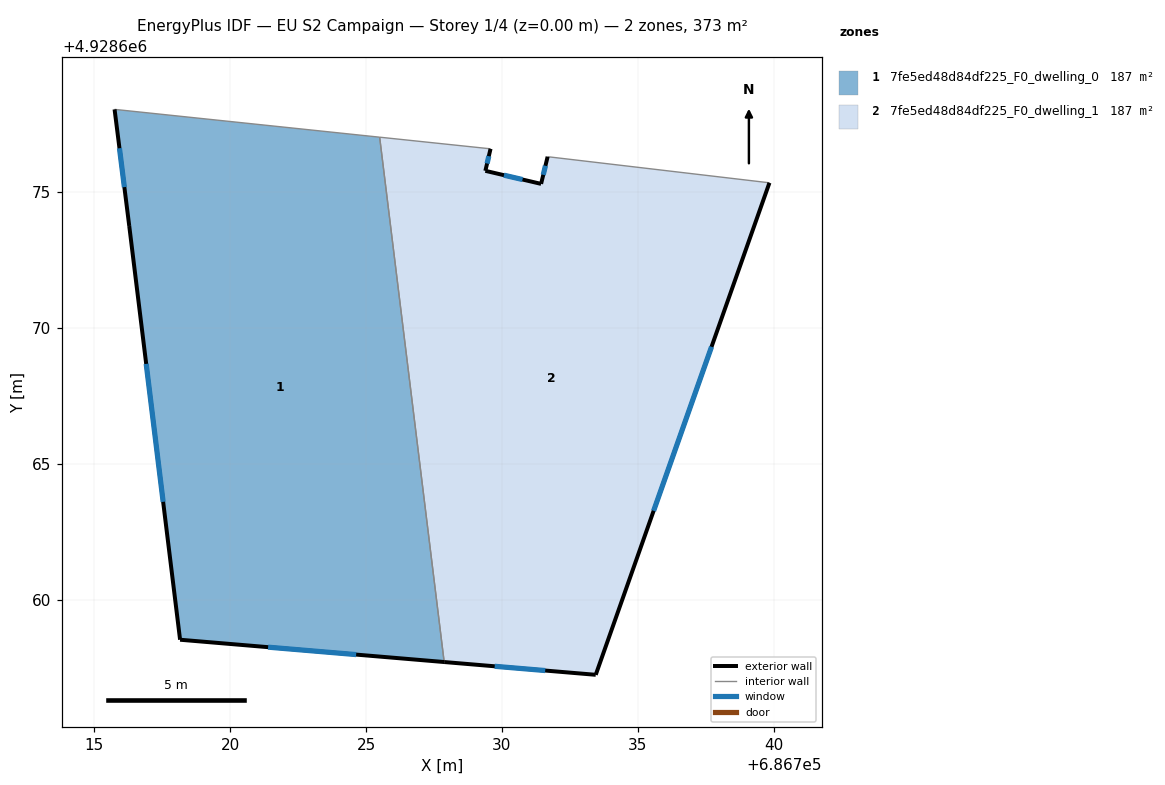
=== STOREY PLAN SPEC (per zone: floor XY polygon, exterior-wall plan segments, windows/doors) ===
zone 1: 7fe5ed48d84df225_F0_dwelling_0  (186.6 m²)
  floor: (686727.88, 4928657.72) (686725.50, 4928677.03) (686715.75, 4928678.05) (686716.29, 4928673.76) (686718.16, 4928658.54)
  exterior wall: (686727.88, 4928657.72) – (686718.16, 4928658.54)  [9.7 m]
    window: (686724.64, 4928658.00) – (686721.40, 4928658.27)  [3.3 m²]
  exterior wall: (686718.16, 4928658.54) – (686716.29, 4928673.76)  [15.3 m]
    window: (686717.54, 4928663.62) – (686716.91, 4928668.69)  [5.1 m²]
  exterior wall: (686716.29, 4928673.76) – (686715.75, 4928678.05)  [4.3 m]
    window: (686716.11, 4928675.19) – (686715.93, 4928676.62)  [1.4 m²]
  interior walls: 2
zone 2: 7fe5ed48d84df225_F0_dwelling_1  (186.6 m²)
  floor: (686733.45, 4928657.25) (686739.84, 4928675.35) (686731.68, 4928676.31) (686731.44, 4928675.31) (686729.39, 4928675.79) (686729.58, 4928676.60) (686725.50, 4928677.03) (686727.88, 4928657.72)
  exterior wall: (686729.58, 4928676.60) – (686729.39, 4928675.79)  [0.8 m]
    window: (686729.52, 4928676.33) – (686729.45, 4928676.06)  [0.3 m²]
  exterior wall: (686729.39, 4928675.79) – (686731.44, 4928675.31)  [2.1 m]
    window: (686730.07, 4928675.63) – (686730.76, 4928675.47)  [0.7 m²]
  exterior wall: (686731.44, 4928675.31) – (686731.68, 4928676.31)  [1.0 m]
    window: (686731.52, 4928675.65) – (686731.60, 4928675.98)  [0.3 m²]
  exterior wall: (686739.84, 4928675.35) – (686733.45, 4928657.25)  [19.2 m]
    window: (686737.71, 4928669.32) – (686735.58, 4928663.29)  [6.4 m²]
  exterior wall: (686733.45, 4928657.25) – (686727.88, 4928657.72)  [5.6 m]
    window: (686731.59, 4928657.41) – (686729.73, 4928657.57)  [1.9 m²]
  interior walls: 3

=== DERIVED (storey summary) ===
Building: EU S2 Campaign
Storey: 1 of 4  (floor level z = 0.00 m)
Storey gross floor area: 373.2 m²
Zones on this storey: 2
  - 7fe5ed48d84df225_F0_dwelling_0: floor 186.6 m²; exterior wall 29.4 m (88.2 m²); 3 window(s) 9.8 m²; WWR 11.1%
  - 7fe5ed48d84df225_F0_dwelling_1: floor 186.6 m²; exterior wall 28.8 m (86.3 m²); 5 window(s) 9.6 m²; WWR 11.1%
Zone adjacency (shared interzone walls):
  - 7fe5ed48d84df225_F0_dwelling_0 ↔ 7fe5ed48d84df225_F0_dwelling_1